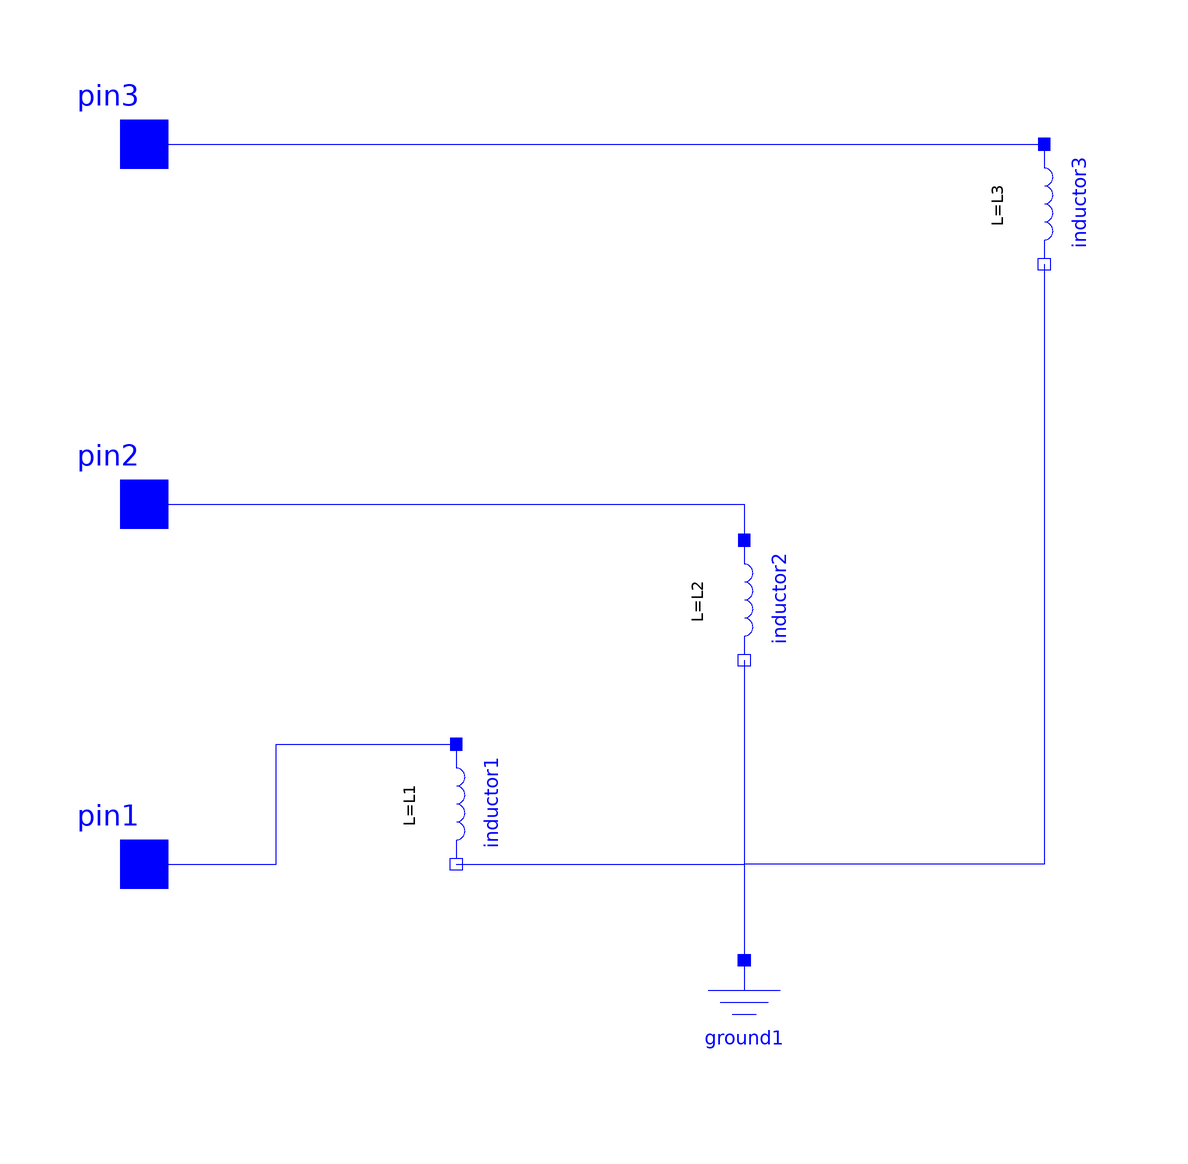

The component connection diagram of the Modelica model below, drawn from its own Placement and Line annotations.

model L
  parameter SI.Inductance L1 = 0.001;
  parameter SI.Inductance L2 = 0.001;
  parameter SI.Inductance L3 = 0.001;
  Modelica.Electrical.Analog.Interfaces.Pin pin1 annotation(
    Placement(visible = true, transformation(origin = {-100, -60}, extent = {{-10, -10}, {10, 10}}, rotation = 0), iconTransformation(origin = {-100, -60}, extent = {{-10, -10}, {10, 10}}, rotation = 0)));
  Modelica.Electrical.Analog.Interfaces.Pin pin2 annotation(
    Placement(visible = true, transformation(origin = {-100, 0}, extent = {{-10, -10}, {10, 10}}, rotation = 0), iconTransformation(origin = {-100, 0}, extent = {{-10, -10}, {10, 10}}, rotation = 0)));
  Modelica.Electrical.Analog.Basic.Ground ground1 annotation(
    Placement(visible = true, transformation(origin = {0, -86}, extent = {{-10, -10}, {10, 10}}, rotation = 0)));
  Modelica.Electrical.Analog.Interfaces.Pin pin3 annotation(
    Placement(visible = true, transformation(origin = {-100, 60}, extent = {{-10, -10}, {10, 10}}, rotation = 0), iconTransformation(origin = {-100, 60}, extent = {{-10, -10}, {10, 10}}, rotation = 0)));
  Modelica.Electrical.Analog.Basic.Inductor inductor1(L = L1) annotation(
    Placement(visible = true, transformation(origin = {-48, -50}, extent = {{-10, -10}, {10, 10}}, rotation = -90)));
  Modelica.Electrical.Analog.Basic.Inductor inductor2(L = L2) annotation(
    Placement(visible = true, transformation(origin = {0, -16}, extent = {{-10, -10}, {10, 10}}, rotation = -90)));
  Modelica.Electrical.Analog.Basic.Inductor inductor3(L = L3) annotation(
    Placement(visible = true, transformation(origin = {50, 50}, extent = {{-10, -10}, {10, 10}}, rotation = -90)));
equation
  connect(inductor3.n, ground1.p) annotation(
    Line(points = {{50, 40}, {50, 40}, {50, -60}, {0, -60}, {0, -76}, {0, -76}}, color = {0, 0, 255}));
  connect(pin3, inductor3.p) annotation(
    Line(points = {{-100, 60}, {50, 60}, {50, 60}, {50, 60}}, color = {0, 0, 255}));
  connect(inductor2.n, ground1.p) annotation(
    Line(points = {{0, -26}, {0, -26}, {0, -76}, {0, -76}}, color = {0, 0, 255}));
  connect(pin2, inductor2.p) annotation(
    Line(points = {{-100, 0}, {0, 0}, {0, -6}}, color = {0, 0, 255}));
  connect(inductor1.n, ground1.p) annotation(
    Line(points = {{-48, -60}, {0, -60}, {0, -76}, {0, -76}}, color = {0, 0, 255}));
  connect(pin1, inductor1.p) annotation(
    Line(points = {{-100, -60}, {-78, -60}, {-78, -40}, {-48, -40}, {-48, -40}, {-48, -40}}, color = {0, 0, 255}));
end L;